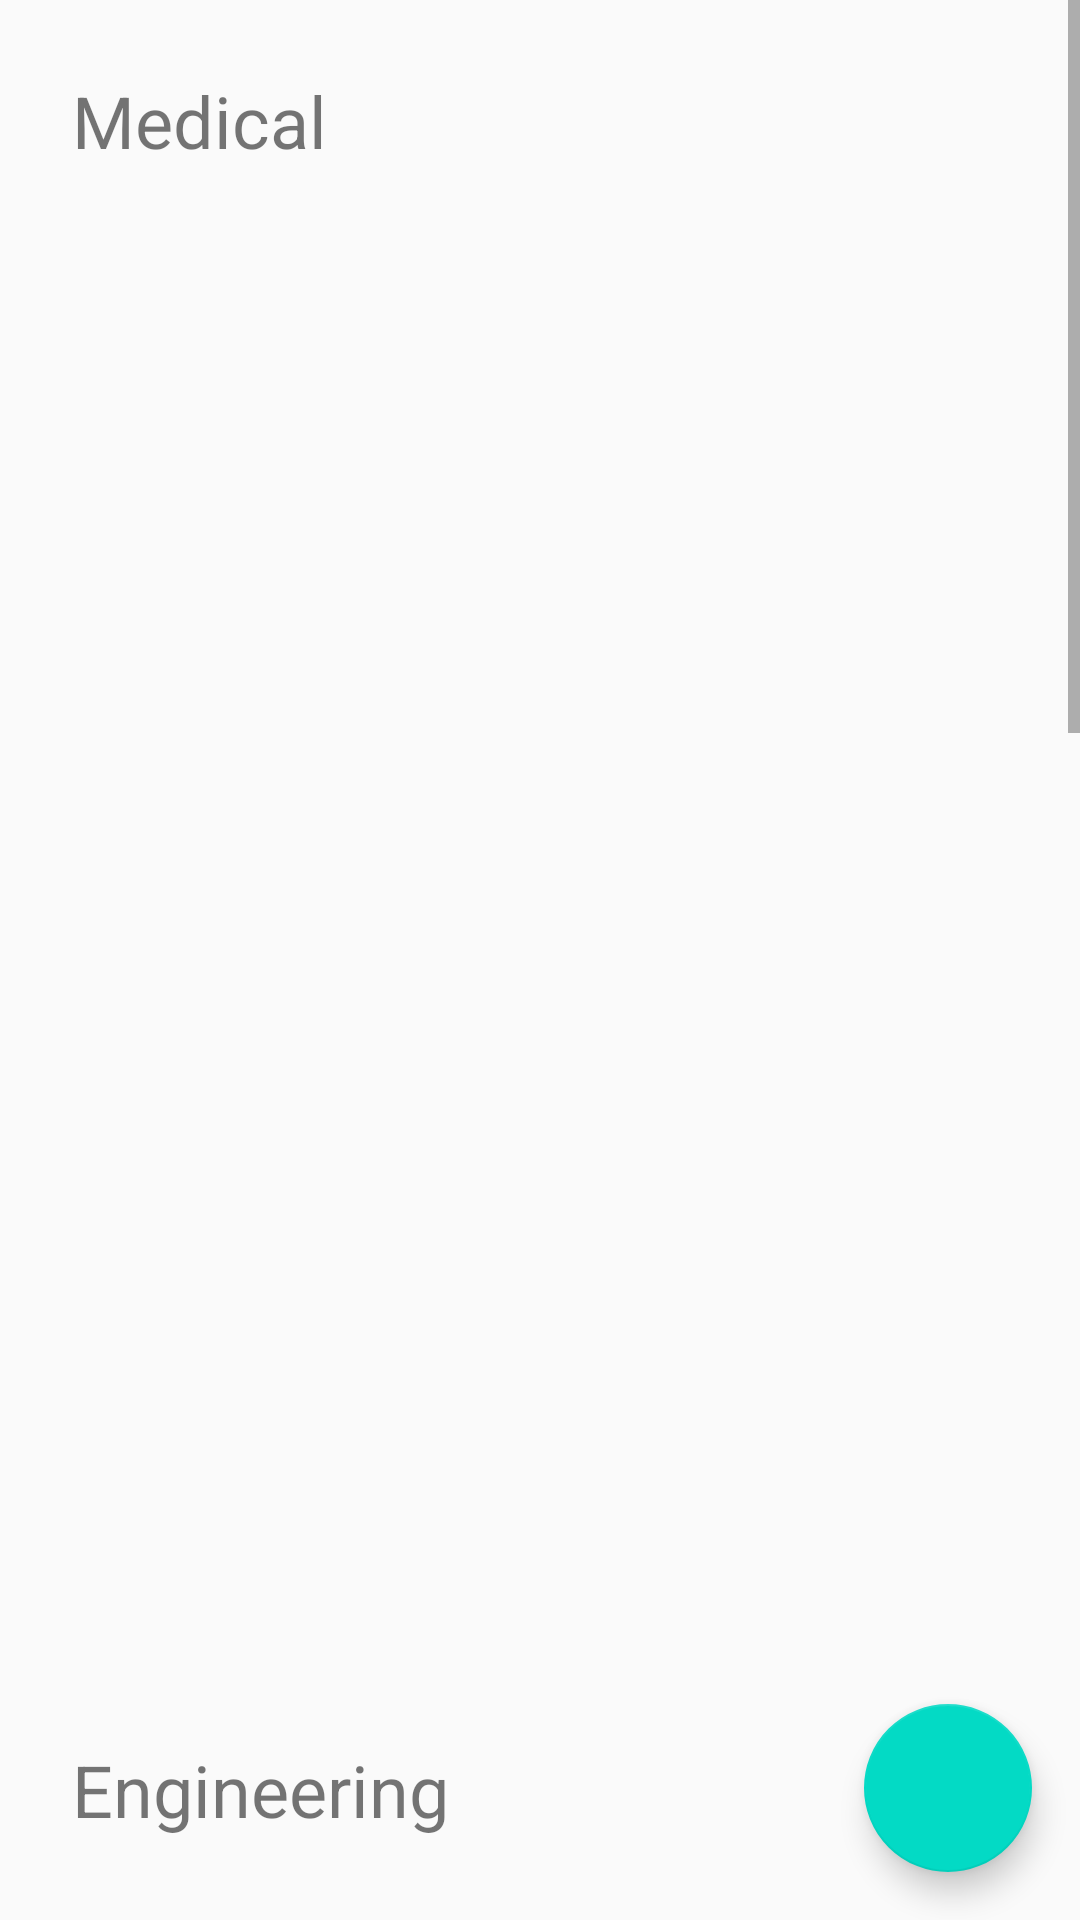

Layout XML and referenced resources for this Android screen:
<!-- AndroidManifest.xml: application theme AppTheme -->
<!-- res/layout/fragment_post_graduate_browse.xml -->
<?xml version="1.0" encoding="utf-8"?>
<androidx.constraintlayout.widget.ConstraintLayout xmlns:android="http://schemas.android.com/apk/res/android"
    xmlns:tools="http://schemas.android.com/tools"
    android:layout_width="match_parent"
    android:layout_height="match_parent"
    xmlns:app="http://schemas.android.com/apk/res-auto"
    tools:context=".ui.categories.PostGraduateBrowseFragment">

    <ScrollView
    android:layout_width="match_parent"
    android:layout_height="match_parent">


    <androidx.constraintlayout.widget.ConstraintLayout
        android:layout_width="match_parent"
        android:layout_height="wrap_content">


        <TextView
            android:id="@+id/postgraduate_medical_text_view"
            android:layout_width="wrap_content"
            android:layout_height="wrap_content"
            android:layout_marginStart="24dp"
            android:layout_marginLeft="24dp"
            android:layout_marginTop="24dp"
            android:text="@string/medical"
            android:textSize="@dimen/label_fullscreen"
            app:layout_constraintStart_toStartOf="parent"
            app:layout_constraintTop_toTopOf="parent" />

        <androidx.recyclerview.widget.RecyclerView
            android:id="@+id/postgraduate_medical_recycler_view"
            android:layout_width="match_parent"
            android:layout_height="@dimen/recyclerview_parent_custom_height_books_2"
            android:layout_marginTop="8dp"
            android:orientation="vertical"
            android:padding="5dp"
            app:layout_constraintStart_toStartOf="parent"
            app:layout_constraintTop_toBottomOf="@+id/postgraduate_medical_text_view" />

        <TextView
            android:id="@+id/postgraduate_engineering_text_view"
            android:layout_width="wrap_content"
            android:layout_height="wrap_content"
            android:layout_marginStart="24dp"
            android:layout_marginLeft="24dp"
            android:layout_marginTop="16dp"
            android:text="@string/engineering"
            android:textSize="@dimen/label_fullscreen"
            app:layout_constraintStart_toStartOf="parent"
            app:layout_constraintTop_toBottomOf="@+id/postgraduate_medical_recycler_view" />

        <androidx.recyclerview.widget.RecyclerView
            android:id="@+id/postgraduate_engineering_recycler_view"
            android:layout_width="match_parent"
            android:layout_height="@dimen/recyclerview_parent_custom_height_books_2"
            android:layout_marginTop="8dp"
            android:orientation="vertical"
            android:padding="5dp"
            app:layout_constraintStart_toStartOf="parent"
            app:layout_constraintTop_toBottomOf="@+id/postgraduate_engineering_text_view" />

        <TextView
            android:id="@+id/postgraduate_mba_text_view"
            android:layout_width="wrap_content"
            android:layout_height="wrap_content"
            android:layout_marginStart="24dp"
            android:layout_marginLeft="24dp"
            android:layout_marginTop="16dp"
            android:text="@string/mba"
            android:textSize="@dimen/label_fullscreen"
            app:layout_constraintStart_toStartOf="parent"
            app:layout_constraintTop_toBottomOf="@+id/postgraduate_engineering_recycler_view" />

        <androidx.recyclerview.widget.RecyclerView
            android:id="@+id/postgraduate_mba_recycler_view"
            android:layout_width="match_parent"
            android:layout_height="@dimen/recyclerview_parent_custom_height_books_2"
            android:layout_marginTop="8dp"
            android:orientation="vertical"
            android:padding="5dp"
            app:layout_constraintStart_toStartOf="parent"
            app:layout_constraintTop_toBottomOf="@+id/postgraduate_mba_text_view" />



    </androidx.constraintlayout.widget.ConstraintLayout>


    </ScrollView>

    <com.google.android.material.floatingactionbutton.FloatingActionButton
        android:id="@+id/fab"
        android:layout_width="wrap_content"
        android:layout_height="wrap_content"
        android:layout_marginEnd="16dp"
        android:layout_marginRight="16dp"
        android:layout_marginBottom="16dp"
        android:clickable="true"
        app:layout_constraintBottom_toBottomOf="parent"
        app:layout_constraintEnd_toEndOf="parent"
        app:srcCompat="@drawable/ic_shopping_cart_512" />


</androidx.constraintlayout.widget.ConstraintLayout>
<!-- resources referenced by this layout -->
<resources>
  <dimen name="label_fullscreen">24sp</dimen>
  <dimen name="recyclerview_parent_custom_height_books_2">500dp</dimen>
  <string name="engineering">Engineering</string>
  <string name="mba">MBA</string>
  <string name="medical">Medical</string>
  <style name="AppTheme" parent="Theme.AppCompat.Light.NoActionBar">
          
          <item name="colorPrimary">@color/colorPrimary</item>
          <item name="colorPrimaryDark">@color/colorPrimary</item>
          <item name="colorAccent">@color/colorAccent</item>
  
      </style>
  <color name="colorPrimary">#36024d</color>
  <color name="colorAccent">#03DAC5</color>
</resources>
